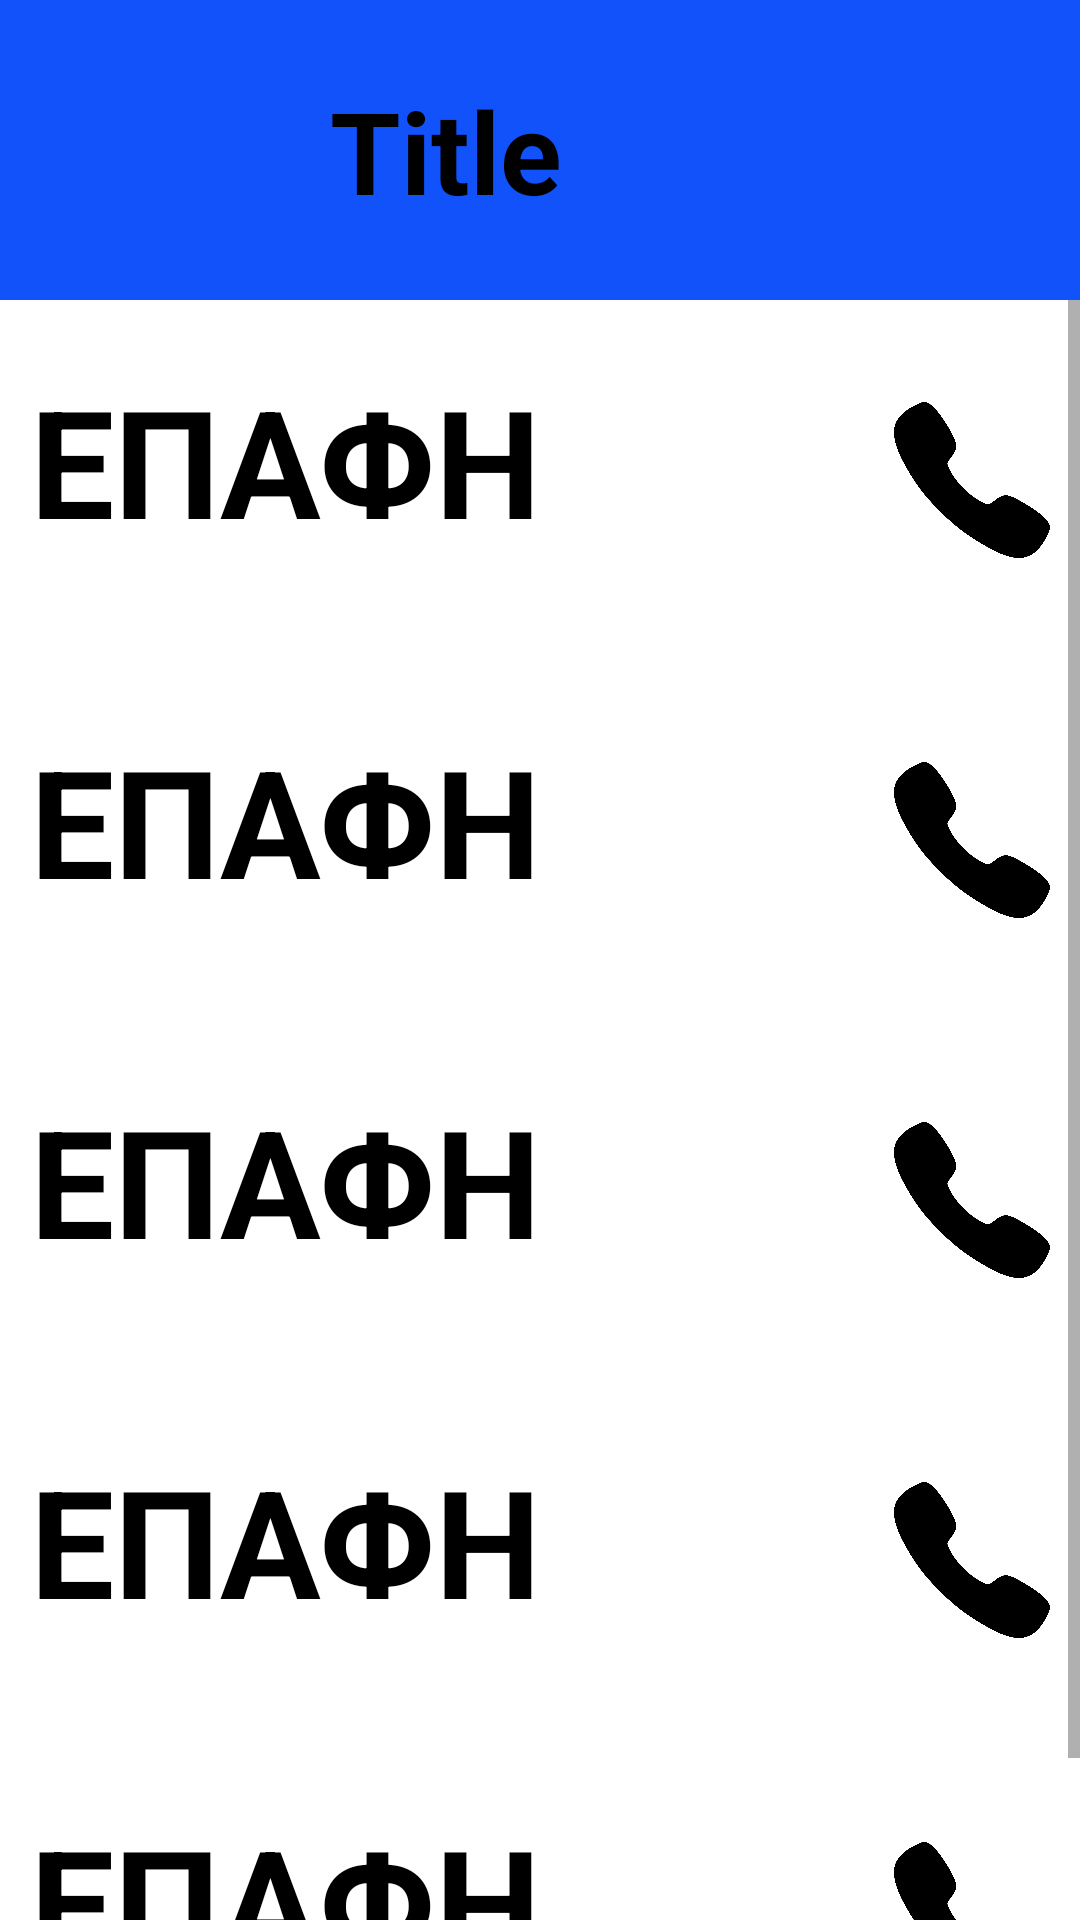

Layout XML and referenced resources for this Android screen:
<!-- AndroidManifest.xml: application theme AppTheme -->
<!-- res/layout/phone.xml -->
<?xml version="1.0" encoding="utf-8"?>
<LinearLayout
    xmlns:android="http://schemas.android.com/apk/res/android"
    android:layout_width="match_parent"
    android:layout_height="match_parent"
    android:orientation="vertical">

    <include layout="@layout/toolbar"/>

    <ScrollView
        android:layout_width="match_parent"
        android:layout_height="match_parent">

        <GridLayout
            android:layout_width="match_parent"
            android:layout_height="wrap_content"
            android:rowCount="5"
            android:columnCount="1">

            <include layout="@layout/contact"
                android:id="@+id/contact1"
                android:layout_row="0"
                android:layout_column="0"
                android:layout_width="match_parent"
                android:layout_height="wrap_content" />

            <include layout="@layout/contact"
                android:id="@+id/contact2"
                android:layout_row="1"
                android:layout_column="0"
                android:layout_width="match_parent"
                android:layout_height="wrap_content" />

            <include layout="@layout/contact"
                android:id="@+id/contact3"
                android:layout_row="2"
                android:layout_column="0"
                android:layout_width="match_parent"
                android:layout_height="wrap_content" />

            <include layout="@layout/contact"
                android:id="@+id/contact4"
                android:layout_row="3"
                android:layout_column="0"
                android:layout_width="match_parent"
                android:layout_height="wrap_content" />

            <include layout="@layout/contact"
                android:id="@+id/contact5"
                android:layout_row="4"
                android:layout_column="0"
                android:layout_width="match_parent"
                android:layout_height="wrap_content" />

        </GridLayout>
    </ScrollView>
</LinearLayout>
<!-- res/layout/toolbar.xml (included above) -->
<?xml version="1.0" encoding="utf-8"?>
<LinearLayout
    xmlns:android="http://schemas.android.com/apk/res/android"
    android:layout_width="match_parent"
    android:layout_height="wrap_content"
    android:background="@color/blue"
    android:id="@+id/toolbar"
    android:orientation="horizontal"
    android:gravity="center_vertical"
    >
    <ImageButton
        android:id="@+id/arrow_back"
        android:layout_width="100dp"
        android:background="@color/trans"
        android:layout_height="100dp"
        android:scaleType ="fitCenter"
        android:src="@drawable/arrow"
        android:rotation="180"
        android:layout_gravity="center_vertical"/>

    <TextView
        android:id="@+id/title"
        android:layout_width="wrap_content"
        android:layout_height="wrap_content"
        android:text="Title"
        android:textColor="@color/black"
        android:textSize="38sp"
        android:textStyle="bold"
        android:layout_marginLeft="10dp"
        android:gravity="center_vertical"
        />
</LinearLayout>
<!-- res/layout/contact.xml (included above) -->
<?xml version="1.0" encoding="utf-8"?>
<LinearLayout
    xmlns:android="http://schemas.android.com/apk/res/android"
    android:layout_width="match_parent"
    android:layout_height="match_parent"
    android:background="@drawable/rectangle_border"
    android:orientation="horizontal"
    android:paddingTop="20dp"
    android:paddingBottom="20dp"
    android:paddingLeft="10dp"
    >

    <TextView
        android:id="@+id/name"
        android:layout_width="0dp"
        android:layout_height="wrap_content"
        android:text="ΕΠΑΦΗ"
        android:textColor="@color/black"
        android:textSize="50sp"
        android:textStyle="bold"
        android:layout_gravity="start"
        android:layout_weight="1"
        />


    <ImageView
        android:id="@+id/image"
        android:layout_width="70dp"
        android:layout_height="80dp"
        android:src="@drawable/phone"
        android:paddingStart="8dp"
        android:layout_gravity="end"
        android:padding = "10dp"
        />
</LinearLayout>
<!-- resources referenced by this layout -->
<resources>
  <color name="black">#FF000000</color>
  <color name="blue">#1152FB</color>
  <color name="trans">#00000000 </color>
  <!-- drawable phone: png bitmap (drawable, 30529 bytes) -->
</resources>
